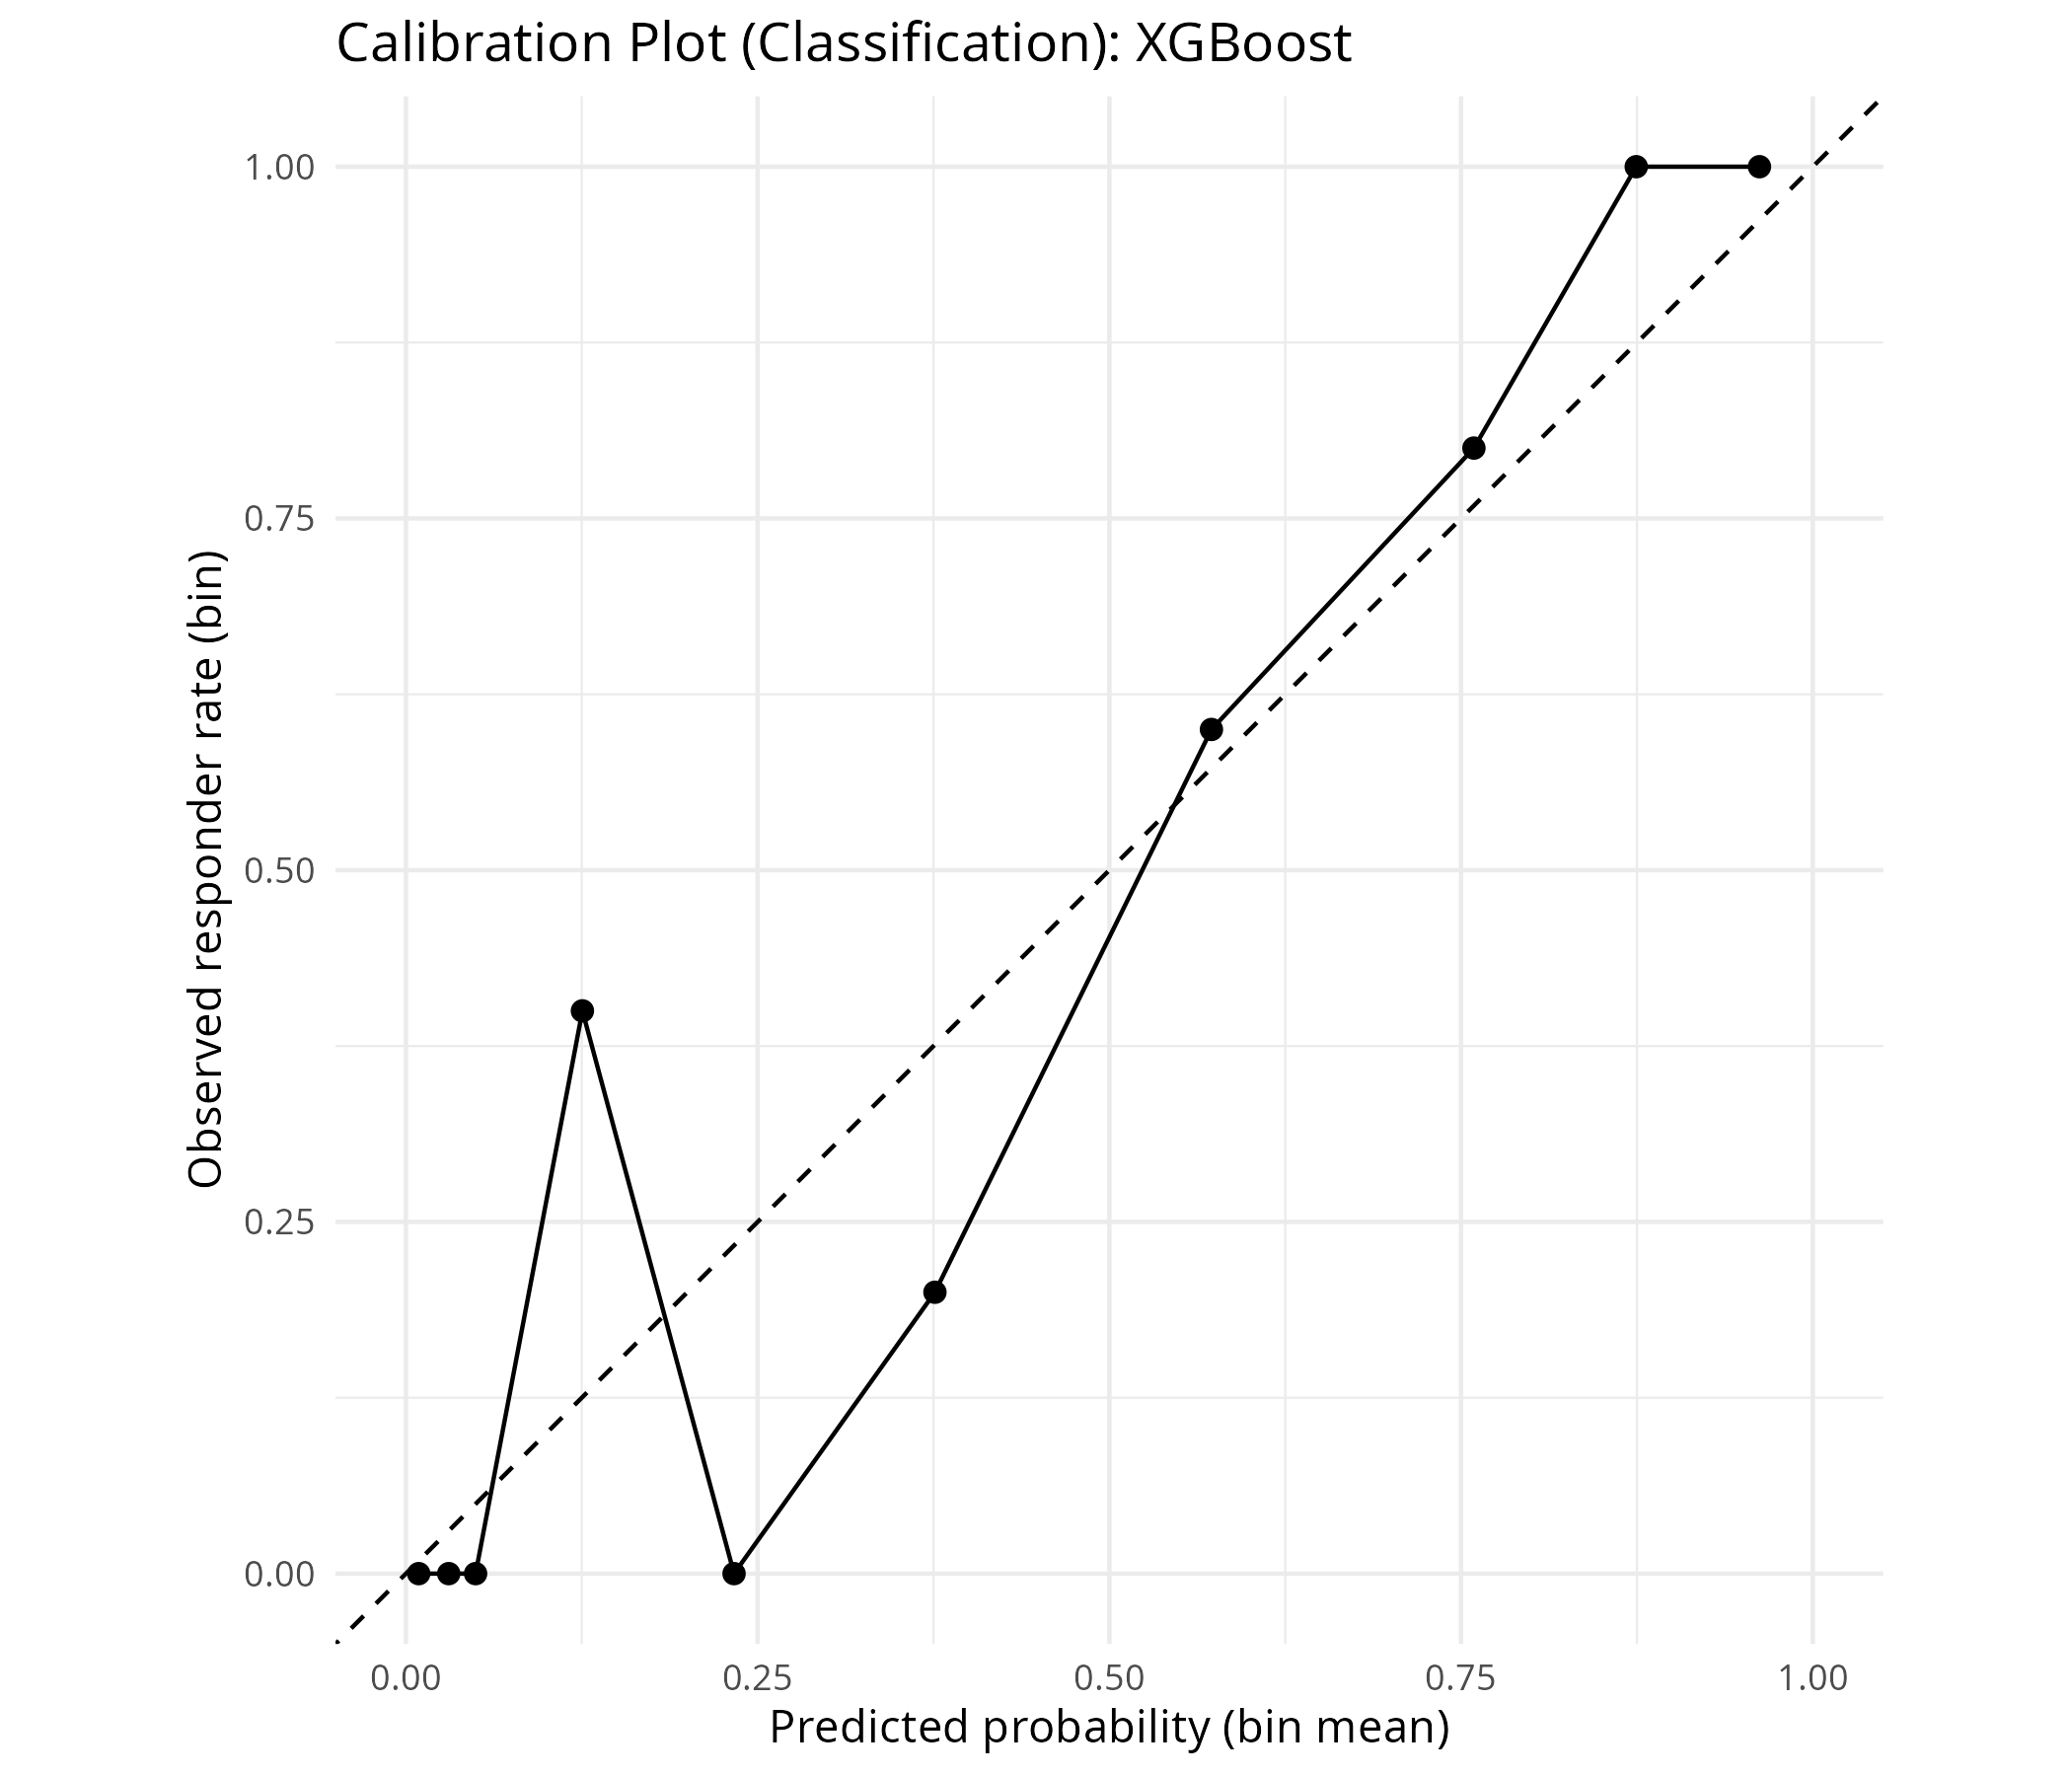

The file beside this chart, header and first rows:
bin, mean_pred, obs_rate, n
1, 0.009109, 0, 6
2, 0.03045, 0, 6
3, 0.04955, 0, 5
4, 0.1255, 0.4, 5
5, 0.2332, 0, 5
6, 0.376, 0.2, 5
7, 0.5726, 0.6, 5
8, 0.7591, 0.8, 5
9, 0.8745, 1, 5
10, 0.9621, 1, 5
